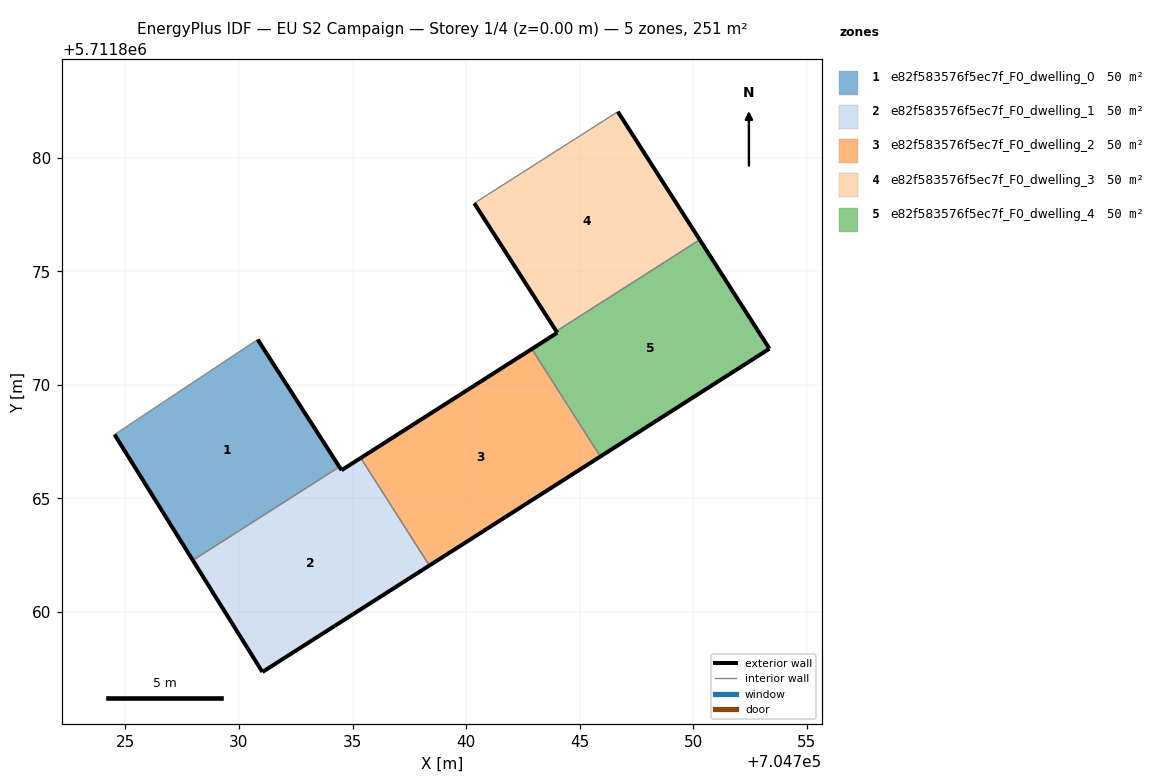
=== STOREY PLAN SPEC (per zone: floor XY polygon, exterior-wall plan segments, windows/doors) ===
zone 1: e82f583576f5ec7f_F0_dwelling_0  (50.1 m²)
  floor: (704734.42, 5711866.39) (704730.83, 5711872.00) (704724.53, 5711867.81) (704727.97, 5711862.28)
  exterior wall: (704730.83, 5711872.00) – (704734.42, 5711866.39)  [6.7 m]
  exterior wall: (704727.97, 5711862.28) – (704724.53, 5711867.81)  [6.5 m]
  interior walls: 2
zone 2: e82f583576f5ec7f_F0_dwelling_1  (50.1 m²)
  floor: (704738.38, 5711862.05) (704735.36, 5711866.78) (704734.52, 5711866.24) (704734.42, 5711866.39) (704727.97, 5711862.28) (704731.03, 5711857.36)
  exterior wall: (704738.38, 5711862.05) – (704731.03, 5711857.36)  [8.7 m]
  exterior wall: (704731.03, 5711857.36) – (704727.97, 5711862.28)  [5.8 m]
  exterior wall: (704734.42, 5711866.39) – (704734.52, 5711866.24)  [0.2 m]
  exterior wall: (704734.52, 5711866.24) – (704735.36, 5711866.78)  [1.0 m]
  interior walls: 2
zone 3: e82f583576f5ec7f_F0_dwelling_2  (50.1 m²)
  floor: (704745.91, 5711866.85) (704742.89, 5711871.58) (704735.36, 5711866.78) (704738.38, 5711862.05)
  exterior wall: (704735.36, 5711866.78) – (704742.89, 5711871.58)  [8.9 m]
  exterior wall: (704745.91, 5711866.85) – (704738.38, 5711862.05)  [8.9 m]
  interior walls: 2
zone 4: e82f583576f5ec7f_F0_dwelling_3  (50.1 m²)
  floor: (704750.28, 5711876.39) (704746.68, 5711882.02) (704740.36, 5711877.99) (704743.97, 5711872.36)
  exterior wall: (704746.68, 5711882.02) – (704750.28, 5711876.39)  [6.7 m]
  exterior wall: (704743.97, 5711872.36) – (704740.36, 5711877.99)  [6.7 m]
  interior walls: 2
zone 5: e82f583576f5ec7f_F0_dwelling_4  (50.1 m²)
  floor: (704753.35, 5711871.59) (704750.28, 5711876.39) (704743.97, 5711872.36) (704744.01, 5711872.29) (704742.89, 5711871.58) (704745.91, 5711866.85)
  exterior wall: (704742.89, 5711871.58) – (704744.01, 5711872.29)  [1.3 m]
  exterior wall: (704744.01, 5711872.29) – (704743.97, 5711872.36)  [0.1 m]
  exterior wall: (704750.28, 5711876.39) – (704753.35, 5711871.59)  [5.7 m]
  exterior wall: (704753.35, 5711871.59) – (704745.91, 5711866.85)  [8.8 m]
  interior walls: 2

=== DERIVED (storey summary) ===
Building: EU S2 Campaign
Storey: 1 of 4  (floor level z = 0.00 m)
Storey gross floor area: 250.6 m²
Zones on this storey: 5
  - e82f583576f5ec7f_F0_dwelling_0: floor 50.1 m²; exterior wall 13.2 m (39.5 m²); WWR 0.0%
  - e82f583576f5ec7f_F0_dwelling_1: floor 50.1 m²; exterior wall 15.7 m (47.1 m²); WWR 0.0%
  - e82f583576f5ec7f_F0_dwelling_2: floor 50.1 m²; exterior wall 17.9 m (53.6 m²); WWR 0.0%
  - e82f583576f5ec7f_F0_dwelling_3: floor 50.1 m²; exterior wall 13.4 m (40.1 m²); WWR 0.0%
  - e82f583576f5ec7f_F0_dwelling_4: floor 50.1 m²; exterior wall 15.9 m (47.8 m²); WWR 0.0%
Zone adjacency (shared interzone walls):
  - e82f583576f5ec7f_F0_dwelling_0 ↔ e82f583576f5ec7f_F0_dwelling_1
  - e82f583576f5ec7f_F0_dwelling_1 ↔ e82f583576f5ec7f_F0_dwelling_2
  - e82f583576f5ec7f_F0_dwelling_2 ↔ e82f583576f5ec7f_F0_dwelling_4
  - e82f583576f5ec7f_F0_dwelling_3 ↔ e82f583576f5ec7f_F0_dwelling_4